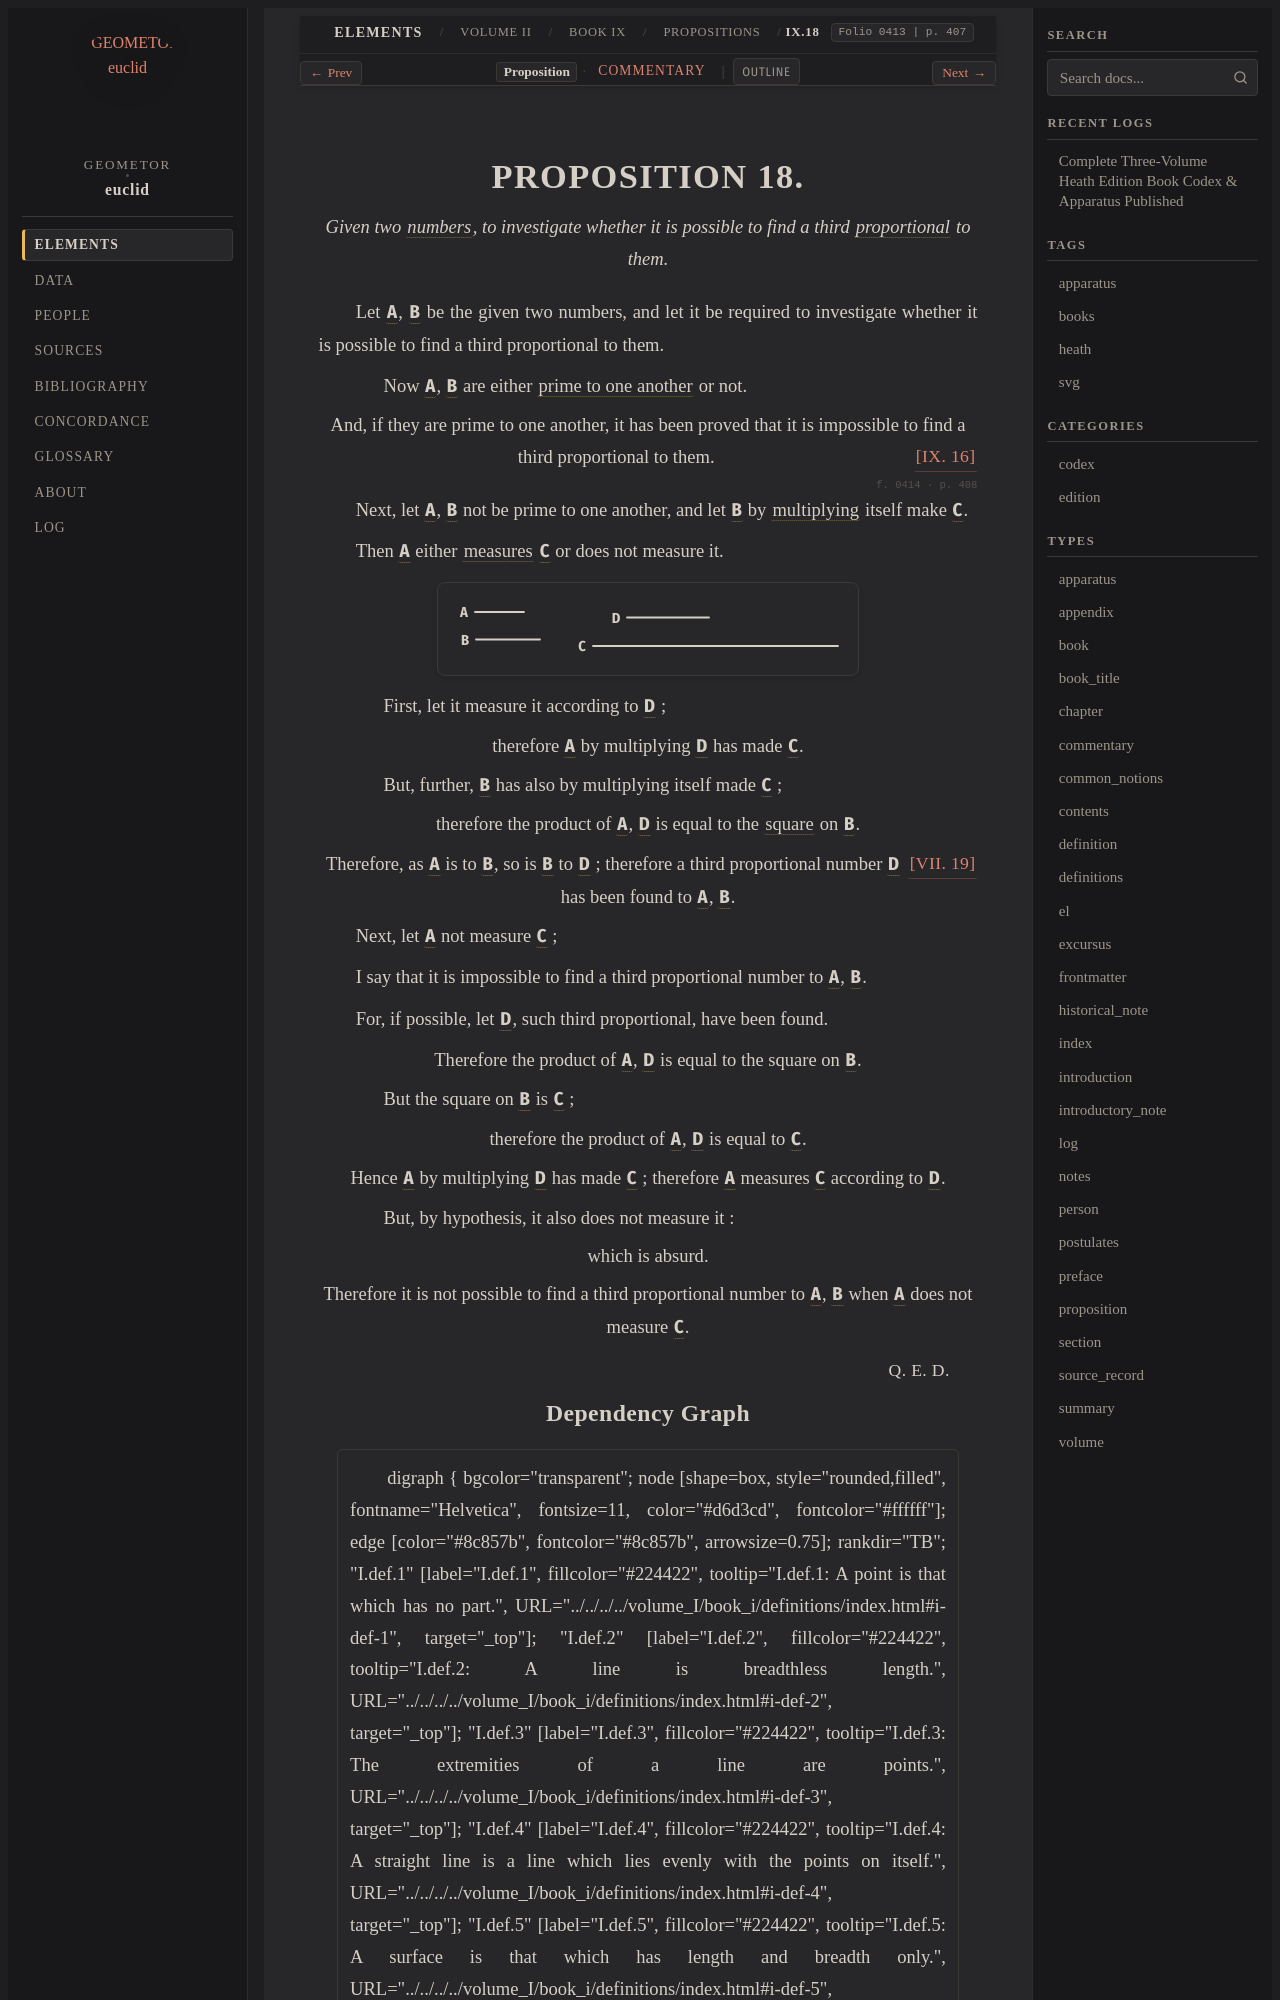

repository: geometor/euclid · page: heath/volume_II/book_ix/propositions/18/index.html · generator: sphinx

:canonical_id: IX.18
:volume: II
:book: IX
:proposition: 18
:type: proposition
:title: Proposition IX.18
:folios: 0413, 0414
:folio: 0413
:page: 407
:pages: 407, 408
:dependencies: I.def.22, V.def.6, VII.def.2, VII.19, IX.16

.. _IX.18:

.. folio:: 0413
   :page: 407

PROPOSITION 18.
===============

.. enunciation::

   Given two :term:`numbers <number>`, to investigate whether it is possible to find a third :term:`proportional <proportional>` to them.

Let :g:`A <0414.g1:A>`, :g:`B <0414.g1:B>` be the given two numbers, and let it be required to investigate whether it is possible to find a third proportional to them.

.. subclause::

   Now :g:`A <0414.g1:A>`, :g:`B <0414.g1:B>` are either :term:`prime to one another <prime-to-one-another>` or not.

.. assertion::

   And, if they are prime to one another, it has been proved that it is impossible to find a third proportional to them. :just:`[IX. 16] <IX.16>`

.. _folio-ii-0414:

.. folio:: 0414
   :page: 408

Next, let :g:`A <0414.g1:A>`, :g:`B <0414.g1:B>` not be prime to one another, and let :g:`B <0414.g1:B>` by :term:`multiplying <multiply>` itself make :g:`C <0414.g1:C>`.

Then :g:`A <0414.g1:A>` either :term:`measures <part-aliquot>` :g:`C <0414.g1:C>` or does not measure it.

.. picture:: 0414.g1.svg
   :alt: Proposition 18

.. subclause::

   First, let it measure it according to :g:`D <0414.g1:D>` ;

.. assertion::

   therefore :g:`A <0414.g1:A>` by multiplying :g:`D <0414.g1:D>` has made :g:`C <0414.g1:C>`.

.. subclause::

   But, further, :g:`B <0414.g1:B>` has also by multiplying itself made :g:`C <0414.g1:C>` ;

.. assertion::

   therefore the product of :g:`A <0414.g1:A>`, :g:`D <0414.g1:D>` is equal to the :term:`square <square>` on :g:`B <0414.g1:B>`.

.. assertion::

   Therefore, as :g:`A <0414.g1:A>` is to :g:`B <0414.g1:B>`, so is :g:`B <0414.g1:B>` to :g:`D <0414.g1:D>` ; :just:`[VII. 19] <VII.19>` therefore a third proportional number :g:`D <0414.g1:D>` has been found to :g:`A <0414.g1:A>`, :g:`B <0414.g1:B>`.

Next, let :g:`A <0414.g1:A>` not measure :g:`C <0414.g1:C>` ;

I say that it is impossible to find a third proportional number to :g:`A <0414.g1:A>`, :g:`B <0414.g1:B>`.

For, if possible, let :g:`D <0414.g1:D>`, such third proportional, have been found.

.. assertion::

   Therefore the product of :g:`A <0414.g1:A>`, :g:`D <0414.g1:D>` is equal to the square on :g:`B <0414.g1:B>`.

.. subclause::

   But the square on :g:`B <0414.g1:B>` is :g:`C <0414.g1:C>` ;

.. assertion::

   therefore the product of :g:`A <0414.g1:A>`, :g:`D <0414.g1:D>` is equal to :g:`C <0414.g1:C>`.

.. assertion::

   Hence :g:`A <0414.g1:A>` by multiplying :g:`D <0414.g1:D>` has made :g:`C <0414.g1:C>` ; therefore :g:`A <0414.g1:A>` measures :g:`C <0414.g1:C>` according to :g:`D <0414.g1:D>`.

.. subclause::

   But, by hypothesis, it also does not measure it :

.. assertion::

   which is absurd.

.. assertion::

   Therefore it is not possible to find a third proportional number to :g:`A <0414.g1:A>`, :g:`B <0414.g1:B>` when :g:`A <0414.g1:A>` does not measure :g:`C <0414.g1:C>`.

.. qed::

   :just:`Q. E. D.`
